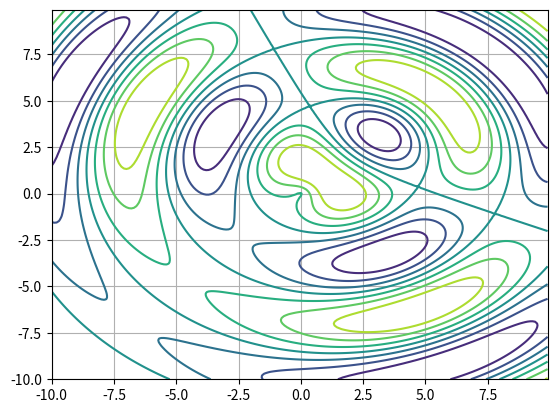

The matplotlib source for this figure:
#!/usr/bin/env python

# Knihovny Numpy a matplotlib
#
# Dvacátý první demonstrační příklad:
# - zobrazení kontur funkce typu z=f(x,y)

import matplotlib
import numpy as np
import matplotlib.cm as cm
import matplotlib.mlab as mlab
import matplotlib.pyplot as plt


delta = 0.1

# průběh nezávislé proměnné x
x = np.arange(-10.0, 10.0, delta)

# průběh nezávislé proměnné y
y = np.arange(-10.0, 10.0, delta)

# vytvoření dvou polí se souřadnicemi [x,y] 
X, Y = np.meshgrid(x, y)

# vzdálenost od bodu [0,0]
R1 = np.sqrt(X*X+Y*Y)

# vzdálenost od bodu [3,3]
R2 = np.sqrt((X-3)*(X-3)+(Y-3)*(Y-3))

# výpočet funkce, kterou použijeme při vykrelsování grafu
Z = np.sin(R1)-np.cos(R2)

# povolení zobrazení mřížky
plt.grid(True)

# vytvoření grafu s konturami funkce z=f(x,y)
plt.contour(X, Y, Z)

# zobrazení grafu
plt.show()

